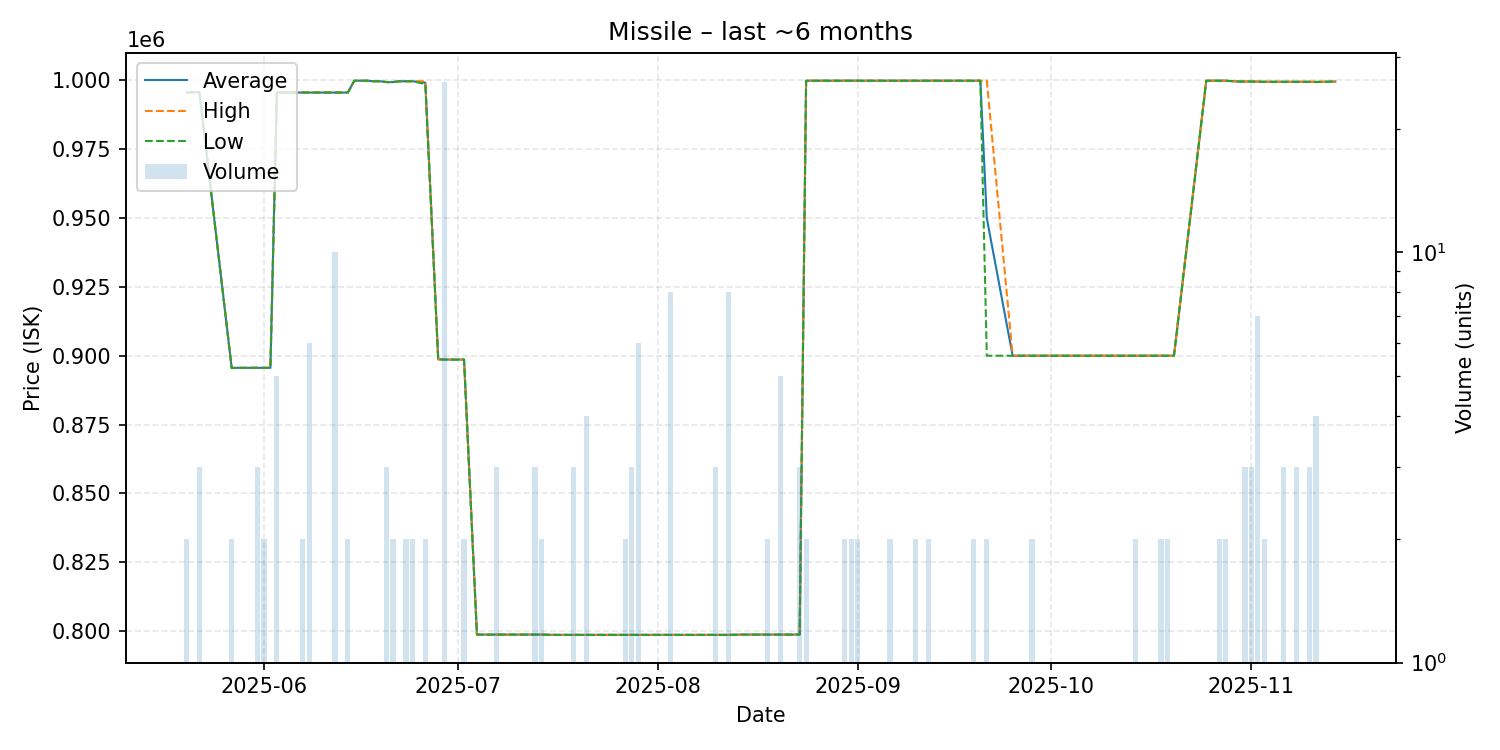

Data behind this chart, as committed beside it:
date, average, highest, lowest, order_count, volume
2025-05-20, 995700, 995700, 995700, 1, 2
2025-05-21, 995700, 995700, 995700, 1, 1
2025-05-22, 995700, 995700, 995700, 3, 3
2025-05-27, 895550, 895600, 895500, 2, 2
2025-05-28, 895600, 895600, 895600, 1, 1
2025-05-30, 895600, 895600, 895600, 1, 1
2025-05-31, 895600, 895600, 895600, 3, 3
2025-06-01, 895600, 895600, 895600, 2, 2
2025-06-02, 895600, 895600, 895600, 1, 1
2025-06-03, 995600, 995600, 995600, 4, 5
2025-06-05, 995600, 995600, 995600, 1, 1
2025-06-06, 995600, 995600, 995600, 1, 1
2025-06-07, 995600, 995600, 995600, 2, 2
2025-06-08, 995600, 995600, 995600, 2, 6
2025-06-10, 995600, 995600, 995600, 1, 1
2025-06-11, 995600, 995600, 995600, 1, 1
2025-06-12, 995600, 995600, 995600, 1, 10
2025-06-13, 995600, 995600, 995600, 1, 1
2025-06-14, 995600, 995600, 995600, 2, 2
2025-06-15, 999900, 999900, 999900, 1, 1
2025-06-16, 999900, 999900, 999900, 1, 1
2025-06-17, 999900, 999900, 999900, 1, 1
2025-06-18, 999700, 999700, 999700, 1, 1
2025-06-19, 999700, 999700, 999700, 1, 1
2025-06-20, 999400, 999400, 999400, 3, 3
2025-06-21, 999400, 999400, 999400, 2, 2
2025-06-22, 999700, 999700, 999700, 1, 1
2025-06-23, 999700, 999700, 999700, 2, 2
2025-06-24, 999700, 999700, 999700, 2, 2
2025-06-26, 999200, 999700, 998700, 2, 2
2025-06-28, 898700, 898700, 898700, 1, 1
2025-06-29, 898608, 898700, 898600, 6, 26
2025-06-30, 898600, 898600, 898600, 1, 1
2025-07-02, 898600, 898600, 898600, 2, 2
2025-07-04, 798700, 798700, 798700, 1, 1
2025-07-05, 798700, 798700, 798700, 1, 1
2025-07-07, 798700, 798700, 798700, 3, 3
2025-07-08, 798700, 798700, 798700, 1, 1
2025-07-09, 798700, 798700, 798700, 1, 1
2025-07-10, 798700, 798700, 798700, 1, 1
2025-07-11, 798700, 798700, 798700, 1, 1
2025-07-12, 798700, 798700, 798700, 1, 1
2025-07-13, 798700, 798700, 798700, 3, 3
2025-07-14, 798700, 798700, 798700, 2, 2
2025-07-16, 798600, 798600, 798600, 1, 1
2025-07-19, 798600, 798600, 798600, 3, 3
2025-07-20, 798600, 798600, 798600, 1, 1
2025-07-21, 798600, 798600, 798600, 2, 4
2025-07-24, 798600, 798600, 798600, 1, 1
2025-07-25, 798600, 798600, 798600, 1, 1
2025-07-26, 798600, 798600, 798600, 1, 1
2025-07-27, 798600, 798600, 798600, 2, 2
2025-07-28, 798600, 798600, 798600, 3, 3
2025-07-29, 798600, 798600, 798600, 2, 6
2025-08-01, 798600, 798600, 798600, 1, 1
2025-08-02, 798600, 798600, 798600, 1, 1
2025-08-03, 798600, 798600, 798600, 7, 8
2025-08-09, 798600, 798600, 798600, 1, 1
2025-08-10, 798600, 798600, 798600, 3, 3
2025-08-12, 798600, 798600, 798600, 4, 8
... 60 more rows
